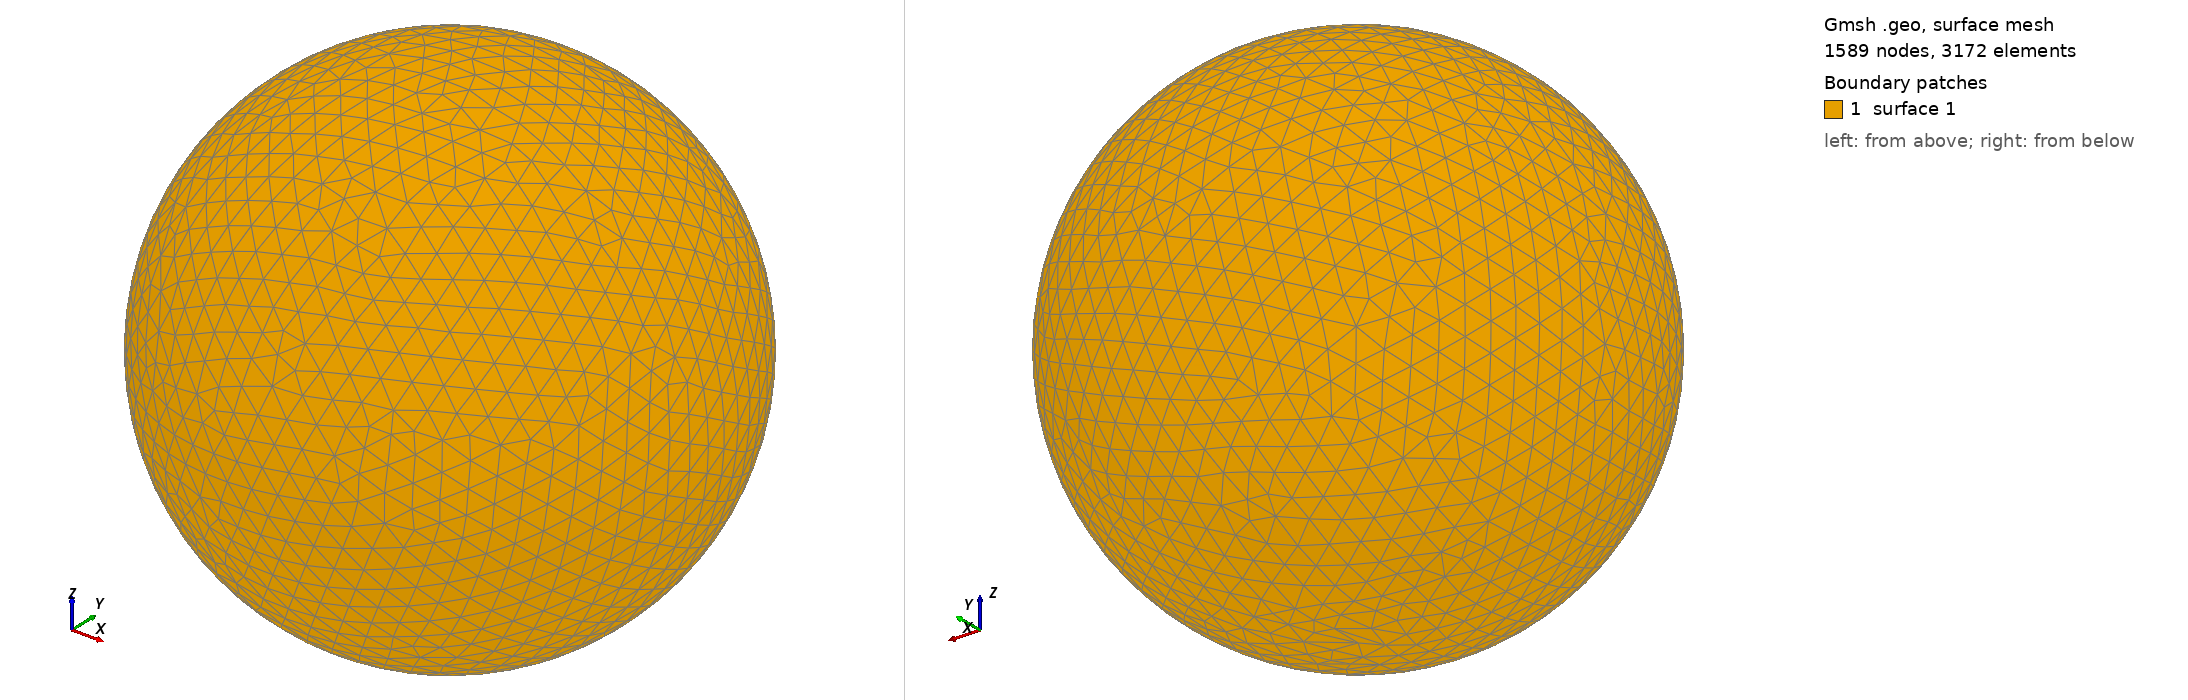

Gmsh geometry script, surface-meshed: 1589 nodes, 3172 surface elements. Boundary patches (legend numbers): 1 surface 1. Left view from above one corner, right view from below the opposite corner. The script declares no physical surfaces, so the legend lists its geometric surfaces. The drawing asked Gmsh for element sizes between 1% and 20% of the model's largest extent; the script's own settings can give other sizes.

=== shot0874.geo (drawn) ===
SetFactory("OpenCASCADE");
Point(1) = {0,0,0,0};
Sphere(1) = {0,0,0,0.00885700};
MeshSize{ PointsOf{ Surface{:}; } } = 0.000885700;
Mesh.ElementOrder=1;
Mesh.Format=39;
